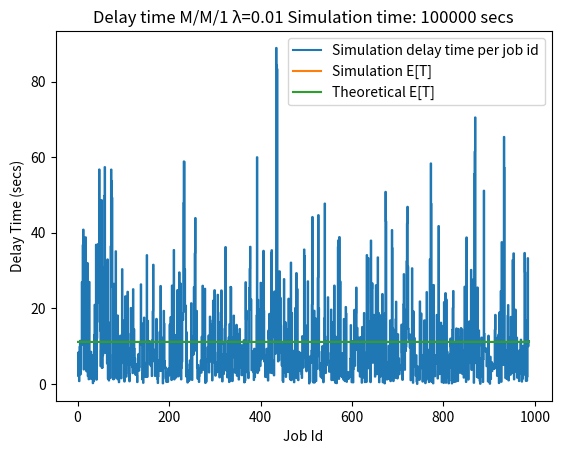
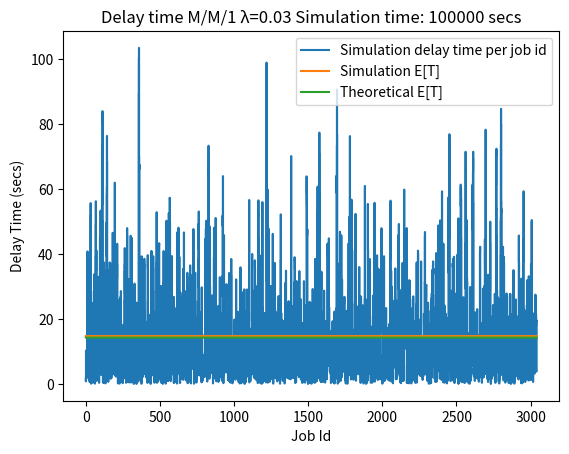
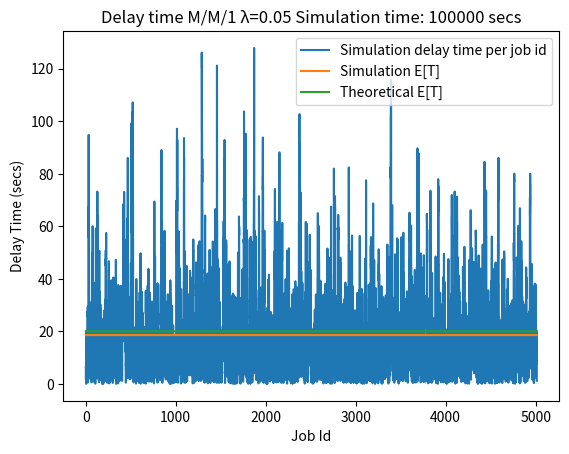
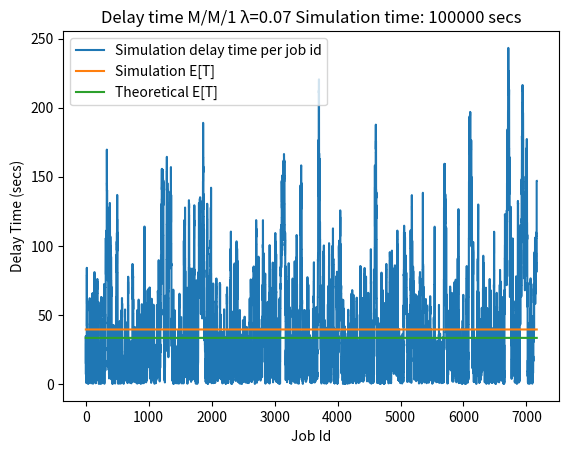
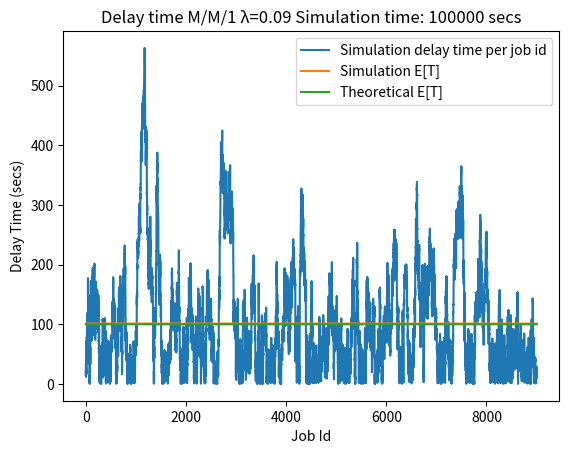
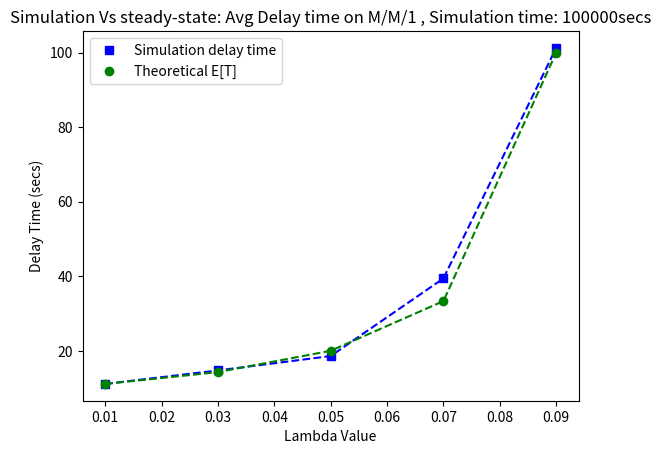

Recreate these plots in Python, in order.
#!/usr/bin/env python3
# -*- coding: utf-8 -*-

'''
Created on April 26, 2018
@author: Robert BASOMINGERA
@course: project 1 in Radio Resources Management
@Ajou University

This project is developed and tested with Python3.5 using pycharm on Ubuntu 16.04 LTS machine
'''

import random
import csv
import copy
import matplotlib.pyplot as plt

LAMBDAS = [0.01, 0.03, 0.05, 0.07, 0.09]
JOB_SIZE = 10

TOTAL_SIMULATION_TIME = 100000  # time for running simulation
DEBUG = False  # True for detailed logs


# class to create an object that represent a single job
class Job:
    def __init__(self, arrival_time, job_id, job_size):
        self.job_id = job_id
        self.arrival_time = arrival_time
        self.service_time = random.expovariate(1/job_size)
        self.service_start_time = 0
        self.service_end_time = 0
        self.job_delay_time = 0
        self.queue_time = 0
        self.status = 0  # 0 for created, 1 for queued, 2 for processing, 3 for completed

    def add_and_process_job_queue(self, this_system):
        self.service_time = self.service_time
        self.service_start_time = max(self.arrival_time, this_system.latest_job_service_ending_time)
        self.service_end_time = self.service_start_time + self.service_time
        self.queue_time = self.service_start_time - self.arrival_time
        self.job_delay_time = self.queue_time + self.service_time


class System:
    def __init__(self, service_rate):
        self.service_rate = service_rate  # random.expovariate(self.service_rate)
        self.latest_job_service_ending_time = 0  # initially no job
        self.queue_list = []
        self.queue_summary_over_time = {}

    def handle_jobs(self, the_new_job):
        current_time = the_new_job.arrival_time
        self.latest_job_service_ending_time = the_new_job.service_end_time

        new_job_inserted = False
        finished_jobs = []
        temp_copy_of_jobs_in_sys = copy.copy(self.queue_list)

        for this_job in temp_copy_of_jobs_in_sys:
            if this_job.service_start_time <= current_time and this_job.status < 2:
                if DEBUG:
                    print("Time: " + str(this_job.service_start_time) + "secs \t\tJod Id: " + str(
                        this_job.job_id) + " Started processing ..... ")
                self.queue_summary_over_time[current_time] = len(self.queue_list)
                this_job.status = 2
                if this_job.service_end_time <= current_time:
                    this_job.status = 3
                    if DEBUG:
                        print("Time: " + str(this_job.service_end_time) + "secs \t\tJod Id: " + str(
                        this_job.job_id) + " Finished processing , queue size is: " + str(len(self.queue_list)-1))
                    self.queue_list.remove(this_job)
                    self.queue_summary_over_time[current_time] = len(self.queue_list)
                    finished_jobs.append(this_job)
                else:
                    continue

            elif this_job.service_end_time <= current_time and this_job.status == 2:
                this_job.status = 3
                if DEBUG:
                    print("Time: " + str(this_job.service_end_time) + "secs \t\tJod Id: " + str(
                    this_job.job_id) + " Finished processing, queue size is: " + str(len(self.queue_list)-1))
                self.queue_list.remove(this_job)
                self.queue_summary_over_time[current_time] = len(self.queue_list)
                finished_jobs.append(this_job)

        if not new_job_inserted:
            # add current job to the system's jobs
            self.queue_list.append(the_new_job)
            # update queue summary
            self.queue_summary_over_time[current_time] = len(self.queue_list)

            if DEBUG:
                print("Time: " + str(current_time) + "secs \t\tJod Id: " + str(
                the_new_job.job_id) + " Entered system, system job size is: " + str(len(self.queue_list)))
            the_new_job.status = 1

    def finalize_jobs(self):
        temp_copy_of_jobs_in_sys_at_end_time = copy.copy(self.queue_list)
        current_time = TOTAL_SIMULATION_TIME

        for this_job in temp_copy_of_jobs_in_sys_at_end_time:
            if this_job.status == 2:
                this_job.status = 3
                if DEBUG:
                    print("Time: " + str(this_job.service_end_time) + "ses \t\tJod Id: " + str(
                        this_job.job_id) + " Finished processing, queue size is: " + str(len(self.queue_list) - 1))
                self.queue_list.remove(this_job)
                self.queue_summary_over_time[this_job.service_end_time] = len(self.queue_list)
                if this_job.service_end_time > current_time:
                    current_time = this_job.service_end_time
            elif this_job.status < 2:
                if DEBUG:
                    print("Time: " + str(this_job.service_start_time) + "secs \t\tJod Id: " + str(
                    this_job.job_id) + " Started processing ..... ")
                self.queue_summary_over_time[this_job.service_end_time] = len(self.queue_list)
                this_job.status = 2

                this_job.status = 3
                if DEBUG:
                    print("Time: " + str(this_job.service_end_time) + "secs \t\tJod Id: " + str(
                        this_job.job_id) + " Finished processing , queue size is: " + str(len(self.queue_list)-1))
                self.queue_list.remove(this_job)
                self.queue_summary_over_time[this_job.service_end_time] = len(self.queue_list)
                if this_job.service_end_time > current_time:
                        current_time = this_job.service_end_time

        print("Time: " + str(current_time) + "secs End of last job in the System\nSimulation summary:")

class Simulator:
    def __init__(self, arrival_rate, service_rate):
        self.arrival_rate = arrival_rate
        self.system = System(service_rate)

    def run(self, simulation_time):
        print("\nTime: 0 sec, Simulation starts for λ=" + str(self.arrival_rate))
        current_time = random.expovariate(self.arrival_rate)
        jobs = {}  # map of id:job
        job_id = 1

        while current_time <= simulation_time:
            new_job = Job(current_time, job_id, self.system.service_rate)
            jobs[job_id] = new_job
            new_job.add_and_process_job_queue(self.system)

            self.system.handle_jobs(new_job)
            current_time += random.expovariate(self.arrival_rate)
            job_id += 1

        self.system.finalize_jobs()
        print("Total jobs: " + str(len(jobs)))
        return jobs


def plot_simulation_delay_time_per_job(jobs, arrival_rate, sumarize):
    job_ids = [key for key in jobs]

    simulation_data = [job_ids, [jobs[job_id].job_delay_time for job_id in jobs]]

    simulation_delay_avg = sum(simulation_data[1])/len(simulation_data[1])
    print("Average delay per job: " + str(simulation_delay_avg))
    simulation_data_delay_averages = [job_ids, [simulation_delay_avg for job_id in jobs]]

    theoretical_data = [job_ids, [1 / ((1 / JOB_SIZE) - arrival_rate) for job_id in jobs]]

    plt.figure(" Figure for lambda=" + str(arrival_rate))
    axis = plt.subplot()
    axis.step(simulation_data[0], simulation_data[1], label='Simulation delay time per job id')
    axis.step(simulation_data_delay_averages[0], simulation_data_delay_averages[1], label='Simulation E[T]')
    axis.step(theoretical_data[0], theoretical_data[1], label='Theoretical E[T]')
    axis.set_xlabel('Job Id')
    axis.set_ylabel('Delay Time (secs)')
    axis.legend()
    axis.set_title("Delay time M/M/1 λ=" + str(arrival_rate) + " Simulation time: " + str(TOTAL_SIMULATION_TIME) +" secs")
    # plt.show()

    sumarize[arrival_rate] = [simulation_delay_avg, 1 / ((1 / JOB_SIZE) - arrival_rate)]

if __name__ == '__main__':
    summary_results = {}
    for this_lambda in LAMBDAS:
        simulator = Simulator(this_lambda, JOB_SIZE)
        jobs = simulator.run(TOTAL_SIMULATION_TIME)

        plot_simulation_delay_time_per_job(jobs, this_lambda, summary_results)

        # write data to csv file
        if DEBUG:
            outDataFileName = "./jobs_" + str(this_lambda) + ".csv"
            outfile = open(outDataFileName, "w")
            writer = csv.writer(outfile)
            header = ['id', 'arrival', 'service time start', 'service time end', 'total delay', 'Service time', 'queue time']
            writer.writerow(header)

            for job in jobs:
                job_data = []
                job_data.append(jobs[job].job_id)
                job_data.append(jobs[job].arrival_time)
                job_data.append(jobs[job].service_start_time)
                job_data.append(jobs[job].service_end_time)
                job_data.append(jobs[job].job_delay_time)
                job_data.append(jobs[job].service_time)
                job_data.append(jobs[job].queue_time)
                writer.writerow(job_data)
            outfile.close()

    lamdas = [lamda for lamda in summary_results]

    simulation_data = [lamdas, [summary_results[lamda][0] for lamda in lamdas]]
    theoretical_data = [lamdas, [summary_results[lamda][1] for lamda in lamdas]]

    plt.figure(" Comparison")
    axis = plt.subplot()

    plt.plot(simulation_data[0], simulation_data[1], 'b--')
    plt.plot(simulation_data[0], simulation_data[1], 'bs', label='Simulation delay time')

    plt.plot(theoretical_data[0], theoretical_data[1],  'g--')
    plt.plot(theoretical_data[0], theoretical_data[1],  'go', label='Theoretical E[T]')

    axis.set_xlabel('Lambda Value')
    axis.set_ylabel('Delay Time (secs)')
    axis.legend()
    axis.set_title(
        "Simulation Vs steady-state: Avg Delay time on M/M/1 " + ", Simulation time: " + str(TOTAL_SIMULATION_TIME) + "secs")
    plt.show()
    plt.close()
